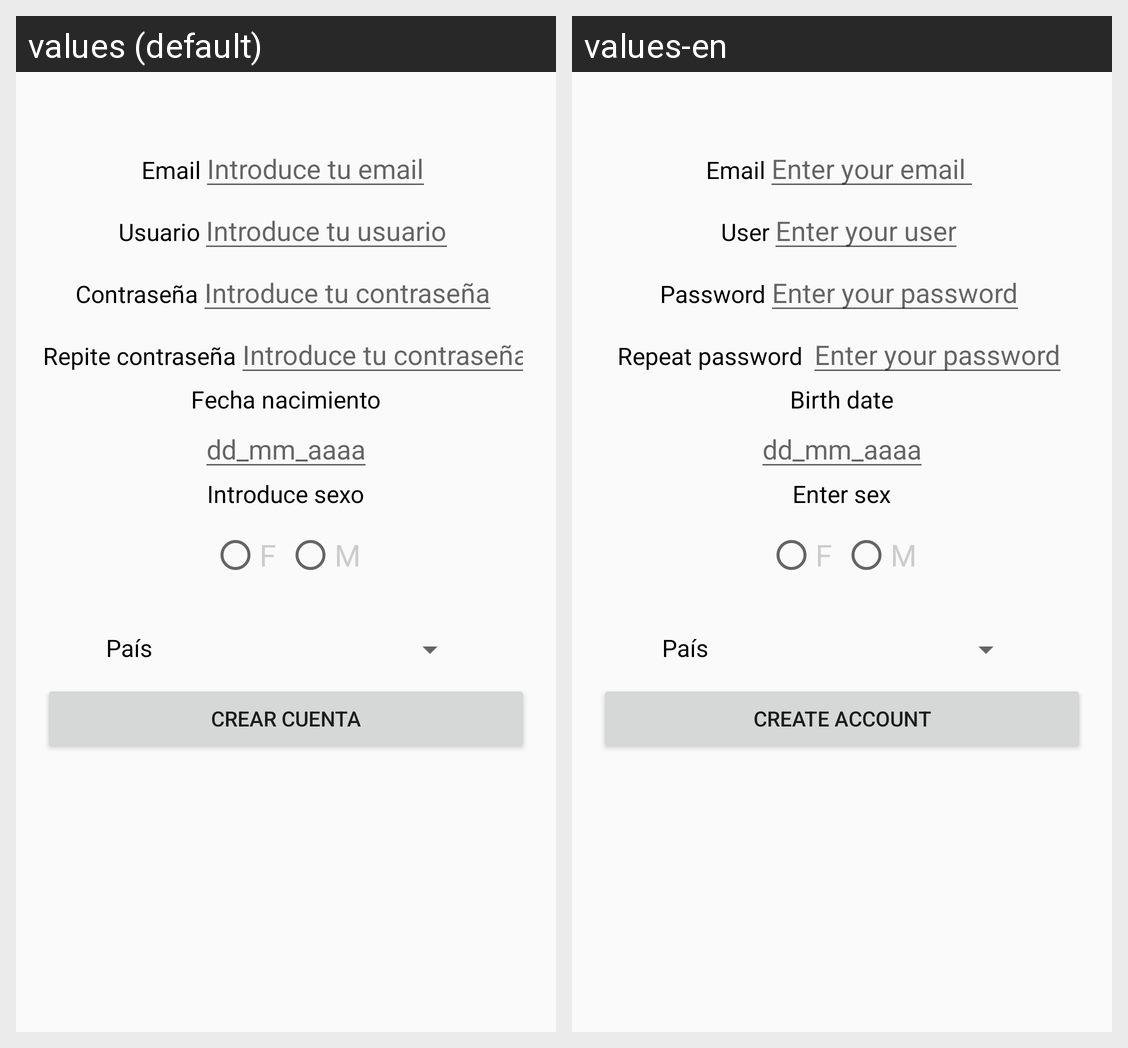

The same Android screen rendered under two of its app's locales, left to right. List the strings drawn on it with the default value and each locale's translation.
Android screen res/layout/activity_registrarse.xml rendered under 2 locales, left to right: values (default), values-en. Device: Nexus 5 (rendered at 1080×1920; each locale shown at half size, 540×960, under a caption strip naming it); theme AppTheme.
Strings drawn on this screen, with the default value and each locale's value (text and hints the layout hard-codes, and strings that could not be matched under every locale, appear in the picture but are not listed):

email
  values: Email
  values-en: Email

texto_introduce_email
  values: Introduce tu email
  values-en: Enter your email 

usuario
  values: Usuario
  values-en: User

texto_introducir_usuario
  values: Introduce tu usuario
  values-en: Enter your user

password
  values: Contraseña
  values-en: Password

texto_introducir_password
  values: Introduce tu contraseña
  values-en: Enter your password

repite_password
  values: Repite contraseña
  values-en: Repeat password 

fecha_nacimiento
  values: Fecha nacimiento
  values-en: Birth date

dd_mm_aaaa
  values: dd_mm_aaaa
  values-en: dd_mm_aaaa

peticion_sexo
  values: Introduce sexo
  values-en: Enter sex

sexo_f
  values: F
  values-en: F

sexo_m
  values: M
  values-en: M

crear_cuenta
  values: Crear cuenta
  values-en: Create account
